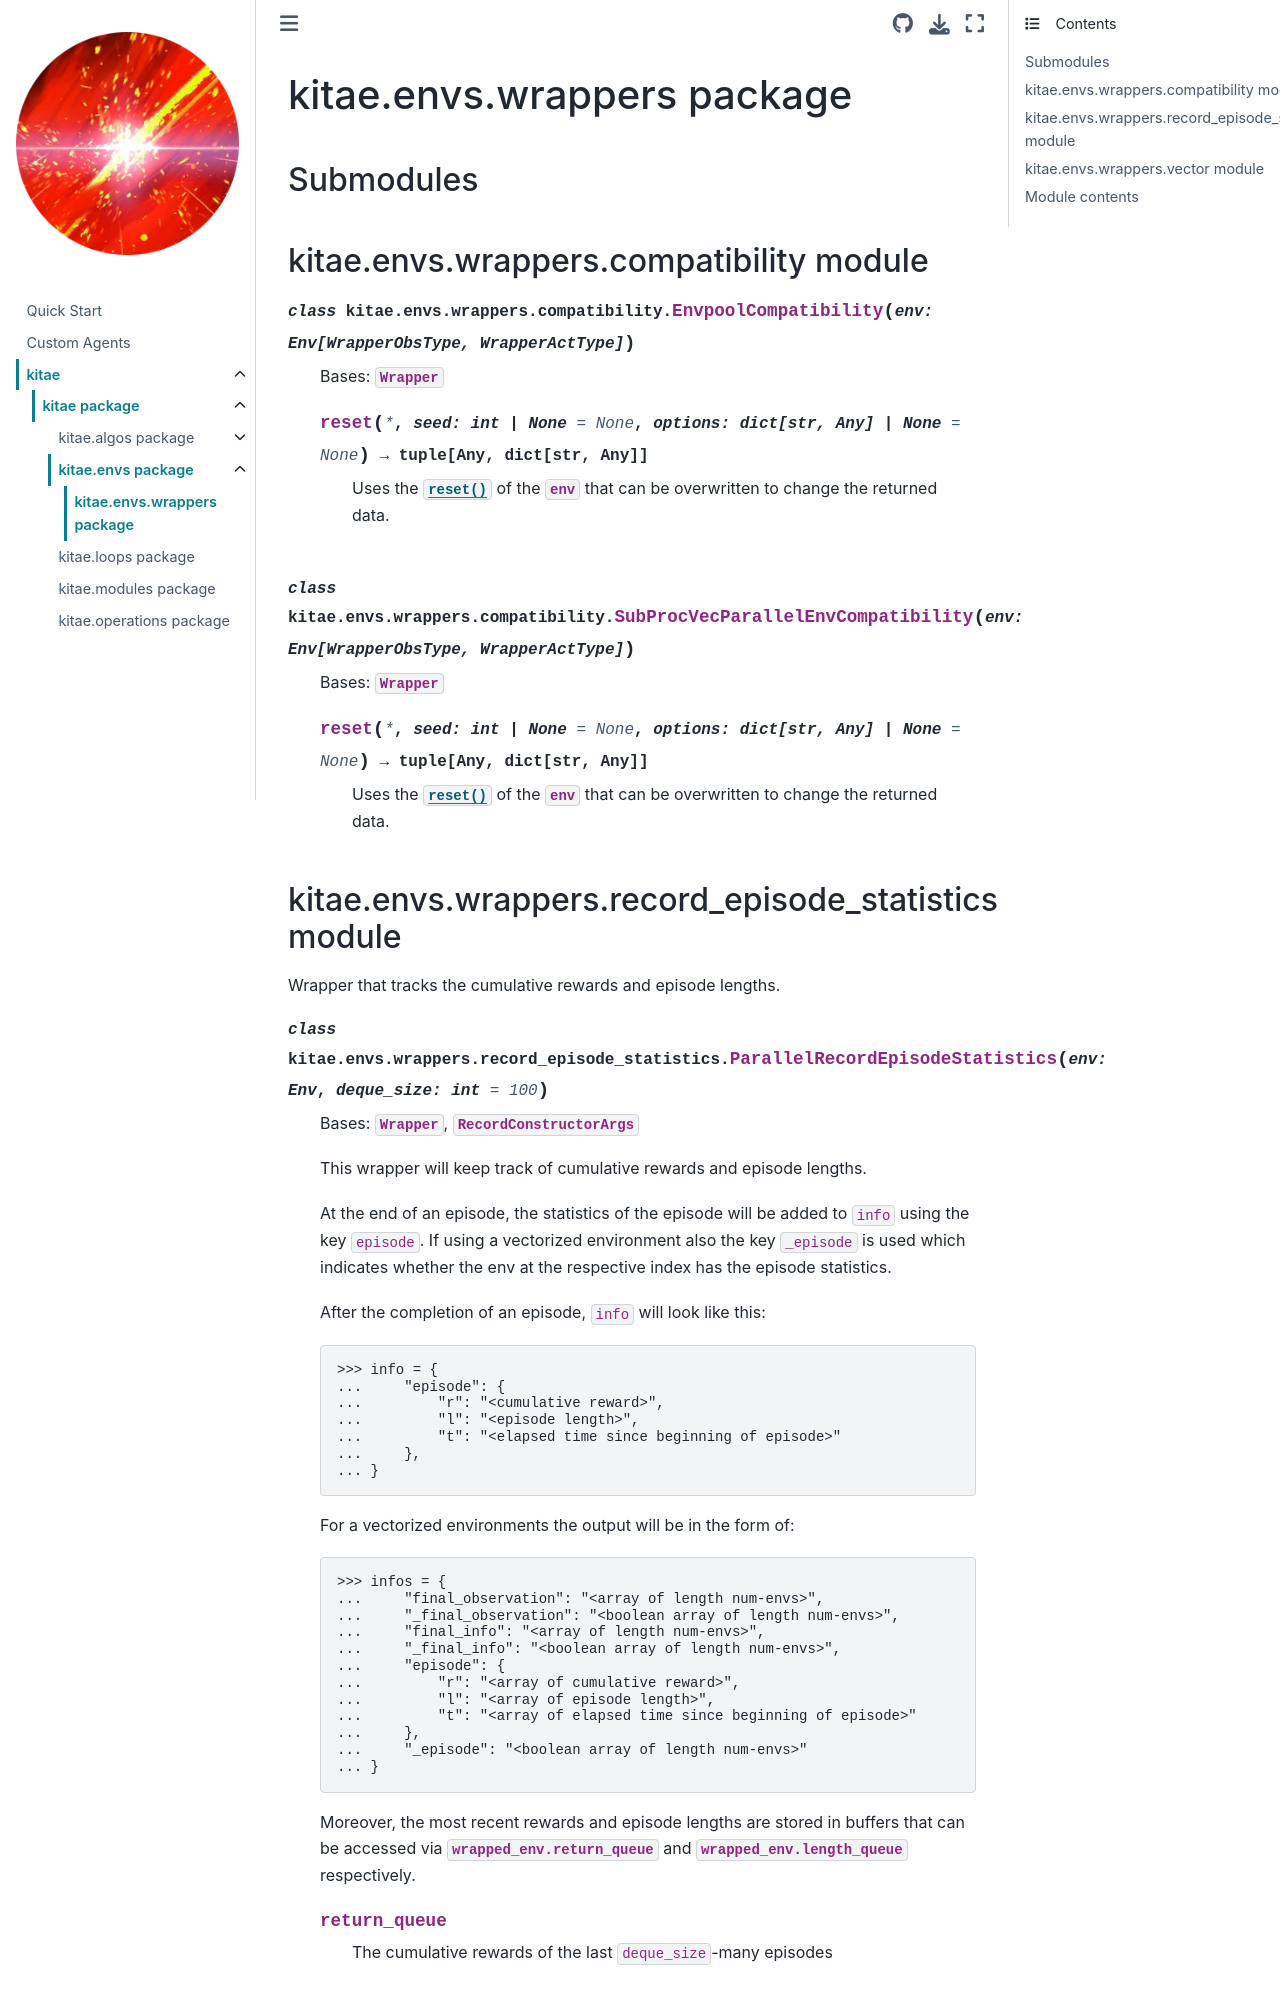

repository: Raffaelbdl/kitae · page: modules/kitae.envs.wrappers.html · generator: sphinx

kitae.envs.wrappers package
===========================

Submodules
----------

kitae.envs.wrappers.compatibility module
----------------------------------------

.. automodule:: kitae.envs.wrappers.compatibility
   :members:
   :undoc-members:
   :show-inheritance:
